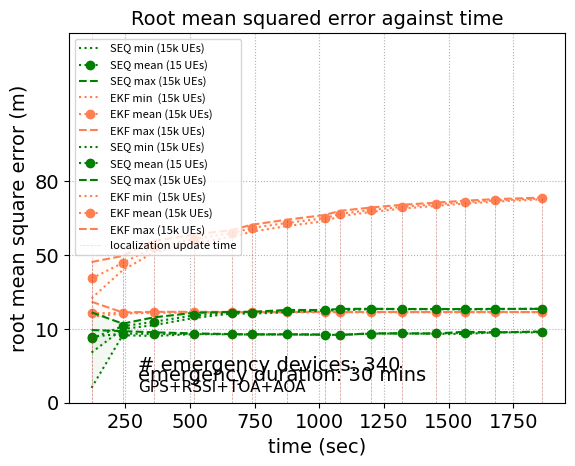

Source code (Python):
import matplotlib.pyplot as plt
import numpy as np
time =(120, 240, 360, 516, 662,740,874,1022,1081,1201,1320,1451,1562,1680,1863)

min_seq= (4.0410, 18.2556, 18.0589, 18.5629, 18.4999, 18.4484, 18.4573, 18.3636, 18.3593, 18.7092, 18.7224, 18.6678, 18.5902, 19.0373, 19.0177)
max_seq = (19.6653, 19.3739, 19.0557, 18.7566, 18.5684, 18.4985, 18.5234, 18.4544, 18.3593, 18.7598, 18.7677, 18.7304, 19.2003, 19.0147, 19.2588)
avg_seq= (17.8092,18.7266,18.6051,18.6467,18.5307,18.4732,18.5027,18.3987,18.3593,18.7234,18.7438,18.7304,18.8926,19.0835,19.1925)

min_ekf = (23.2330, 24.1331, 24.3158, 24.4562, 24.4737, 24.5176, 24.4896, 24.4939, 24.4975, 24.5002, 24.5200, 24.5063, 24.5085, 24.5104, 24.5236 )
avg_ekf = (24.2255, 24.280, 24.4279, 24.5165, 24.5173, 24.5176, 24.5177, 24.5177, 24.5182, 24.5185, 24.5200, 24.5211, 24.5220, 24.5229, 24.5121)
max_ekf = (27.3264,24.4380, 24.5840, 24.6035 ,24.5814, 24.5683, 24.5596, 24.5536, 24.5494, 24.5461, 24.5447, 24.5434, 24.5425, 24.5417, 24.5410)

time2 =(120.0538738,240.3288625,360.1908036,482.7931902,600.077743,720.1311196,840.4899992,966.0963223,1112.081902,
        1229.799392,
        1339.817742,
        1444.086366,
        1561.165773,
        1691.058068,
        1815.031383)
avg_seq2= (17.3956,20.6911,21.8897,23.6345,24.3144,24.3823,24.8723,25.0126,25.2346,25.3869,25.3399,25.3465,25.3068,25.3417,25.3910)
min_seq2= (13.5890,19.9420,20.9792,22.9324,24.1332,24.1192,24.4409,24.9512,25.0170,25.3398,25.3195,25.3218,25.2840,25.3101,25.4312)
max_seq2 = (24.4580,21.3974,23.0931,24.3342,24.5577,24.5991,25.0954,25.0914,25.3888,25.4122,25.3598,25.3641,25.3381,25.3971,25.3922)

avg_ekf2 = (33.6219, 37.8080,42.0574,44.3079,45.8682,47.2854,48.6380,49.9432,51.1208,52.1564,52.9926,53.6721,54.2386,54.7279,55.2945)
min_ekf2 = (28.2602, 35.8645,40.6360,43.1401,44.8378,46.2814,47.7804, 49.1568,50.4643, 51.6122,52.5140,53.2623,53.8682,54.4005,55.0483)
max_ekf2 = (38.0818,39.7173,43.7880,45.4585,46.7289,48.1717,49.5071,50.7991,51.9287,52.8179,53.5527,54.1383,54.6563,55.0895,55.5020)

f, ax1 = plt.subplots()

ax1.plot(time,min_seq,linestyle='dotted',color="green", label='SEQ min (15k UEs)')
ax1.plot(time,avg_seq,linestyle='dotted',color="green",marker='o', label='SEQ mean (15 UEs)')
ax1.plot(time,max_seq,linestyle='dashed',color="green",label='SEQ max (15k UEs)')

ax1.plot(time,min_ekf,linestyle='dotted',color="coral", label='EKF min  (15k UEs)')
ax1.plot(time,avg_ekf,linestyle='dotted',color="coral",marker='o', label='EKF mean (15k UEs)')
ax1.plot(time,max_ekf,linestyle='dashed',color="coral",label='EKF max (15k UEs)')

#fill between the upper and lower bands
plt.fill_between(time, min_ekf, max_ekf, alpha = .1,color = 'peachpuff')
plt.fill_between(time, min_seq, max_seq, alpha = .1,color = 'darkseagreen')

ax1.plot(time,min_seq2,linestyle='dotted',color="green", label='SEQ min (15k UEs)')
ax1.plot(time,avg_seq2,linestyle='dotted',color="green",marker='o', label='SEQ mean (15 UEs)')
ax1.plot(time,max_seq2,linestyle='dashed',color="green",label='SEQ max (15k UEs)')

ax1.plot(time,min_ekf2,linestyle='dotted',color="coral", label='EKF min  (15k UEs)')
ax1.plot(time,avg_ekf2,linestyle='dotted',color="coral",marker='o', label='EKF mean (15k UEs)')
ax1.plot(time,max_ekf2,linestyle='dashed',color="coral",label='EKF max (15k UEs)')

plt.fill_between(time, min_ekf2, max_ekf2, alpha = .1,color = 'peachpuff')
plt.fill_between(time, min_seq2, max_seq2, alpha = .1,color = 'darkseagreen')
#add background grid for visual appeal
plt.grid(True, linestyle='dotted')
plt.legend()

for i in range(len(time)):
    my_selected_date = time[i]
    lnv1 = ax1.vlines(my_selected_date, 0, max_ekf2[i]+0.03, linestyles ="dashed", colors ="brown", alpha=0.5,linewidth=0.5)   # changed
    #lnv2 = ax1.vlines(my_selected_date, 2.51, ekf[i]+0.005, linestyles ="dashed", colors ="orange",alpha=0.9,linewidth=0.5)   # changed
ax1.axvline(x=time[0],ymin=0.0, ymax=max_ekf2[0]+0.03 ,label='localization update time',linestyle ="dashed", color ="brown", alpha=0.2,linewidth=0.5)
#ax1.legend(lns2, labs, loc=1, fontsize=10)
#ax1.legend(loc=4, fontsize=10)
ax1.legend(loc=2, fontsize=6)
import matplotlib.font_manager as font_manager
font = font_manager.FontProperties(family='Arial',
                                   style='normal', size=12)
ax1.legend(prop=font)
plt.legend(fontsize=8) # using a size in points
ax1.tick_params(axis='both', which='major', labelsize=14)
plt.text(300,8.7,'# emergency devices: 340',fontsize=14,fontname="Arial")
plt.text(300,5.8,'emergency duration: 30 mins',fontsize=14,fontname="Arial")
plt.text(300,3.0,'GPS+RSSI+TOA+AOA',fontsize=11,fontname="Arial")
for tick in ax1.get_xticklabels():
    tick.set_fontname("Arial")
for tick in ax1.get_yticklabels():
    tick.set_fontname("Arial")
#plt.yticks([0, 10, 50, 100])
plt.yticks(range(0, 80, 20), [0,10,50,80])
plt.xlabel(r"time (sec)",fontname="Arial",fontsize=14)
plt.ylabel(r"root mean square error (m)",fontname="Arial",fontsize=14)
ax1.set_title("Root mean squared error against time" , fontname="Arial", fontsize=14)
#ax2.set_ylabel(r"average messages per node (Dr)",fontsize=14)
d = .015  # how big to make the diagonal lines in axes coordinates
ax1.set_ylim(0, 100)  # most of the data
#plt.yscale('log')
plt.show()